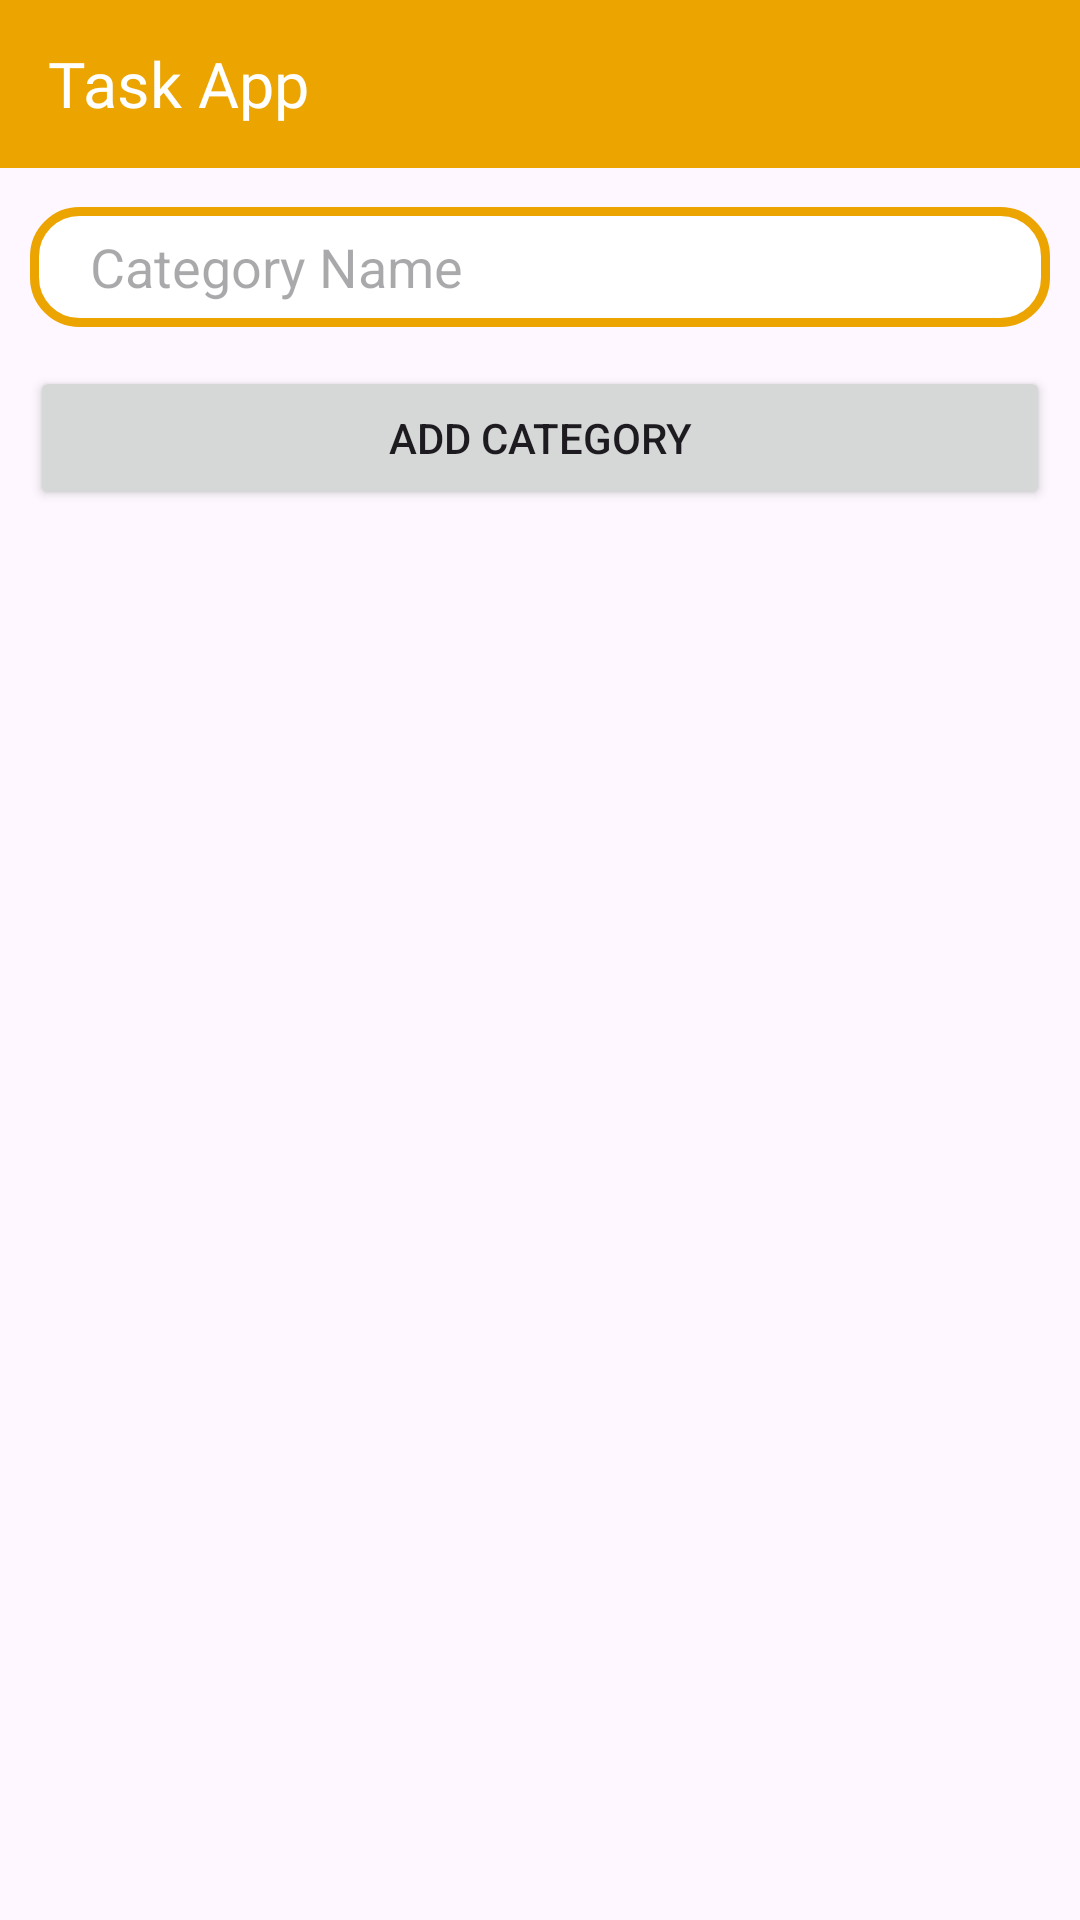

Reconstruct the res/layout file that produces this screen, plus the resources it refers to.
<!-- AndroidManifest.xml: application theme Theme.ToDoApp -->
<!-- res/layout/add_category.xml -->
<?xml version="1.0" encoding="utf-8"?>
<androidx.constraintlayout.widget.ConstraintLayout xmlns:android="http://schemas.android.com/apk/res/android"
    xmlns:app="http://schemas.android.com/apk/res-auto"
    xmlns:tools="http://schemas.android.com/tools"
    android:layout_width="match_parent"
    android:backgroundTint="@color/white"
    android:layout_height="match_parent">

    <Toolbar
        android:id="@+id/m_toolbar"
        android:layout_width="match_parent"
        android:layout_height="wrap_content"
        android:background="@color/red"
        app:layout_constraintEnd_toEndOf="parent"
        app:layout_constraintHorizontal_bias="0.0"
        app:layout_constraintStart_toStartOf="parent"
        app:layout_constraintTop_toTopOf="parent">

        <TextView
            android:layout_width="wrap_content"
            android:layout_height="wrap_content"
            android:fontFamily="@font/poppins_bold"
            android:text="@string/to_do_app"
            android:textColor="@color/white"
            android:textSize="21sp" />
    </Toolbar>


    <EditText
        android:id="@+id/ac_catName"
        android:layout_width="match_parent"
        android:layout_height="40dp"
        android:layout_marginHorizontal="10dp"
        android:layout_marginTop="13dp"
        android:background="@drawable/my_priority_background_red"
        android:hint="@string/category_name"
        android:paddingHorizontal="20dp"
        app:layout_constraintEnd_toEndOf="parent"
        app:layout_constraintStart_toStartOf="parent"
        app:layout_constraintTop_toBottomOf="@+id/m_toolbar"
        android:inputType="text|textAutoCorrect|textAutoComplete" />

    <Button
        android:id="@+id/ac_addCategory"
        android:layout_width="match_parent"
        android:layout_height="wrap_content"
        android:layout_marginHorizontal="10dp"
        android:text="@string/add_category1"
        android:layout_marginTop="13dp"
        app:layout_constraintEnd_toEndOf="parent"
        app:layout_constraintStart_toStartOf="parent"
        app:layout_constraintTop_toBottomOf="@+id/ac_catName" />

</androidx.constraintlayout.widget.ConstraintLayout>
<!-- resources referenced by this layout -->
<resources>
  <color name="red">#ECA400</color>
  <color name="white">#FFFFFFFF</color>
  <!-- drawable my_priority_background_red (drawable) -->
  <?xml version="1.0" encoding="utf-8"?>
  <shape xmlns:android="http://schemas.android.com/apk/res/android"
      android:shape="rectangle">
  
      <corners android:topRightRadius="15dp"
          android:bottomRightRadius="15dp"
          android:topLeftRadius="15dp"
          android:bottomLeftRadius="15dp"/>
  
      <stroke android:color="@color/red"
          android:width="3dp"/>
  
      <solid android:color="@color/white"/>
  </shape>
  <string name="add_category1">Add Category</string>
  <string name="category_name">Category Name</string>
  <string name="to_do_app">Task App</string>
  <style name="Theme.ToDoApp" parent="Base.Theme.ToDoApp" />
  <style name="Base.Theme.ToDoApp" parent="Theme.Material3.DayNight.NoActionBar">
          
           <item name="colorPrimary">@color/red</item>
      </style>
</resources>
